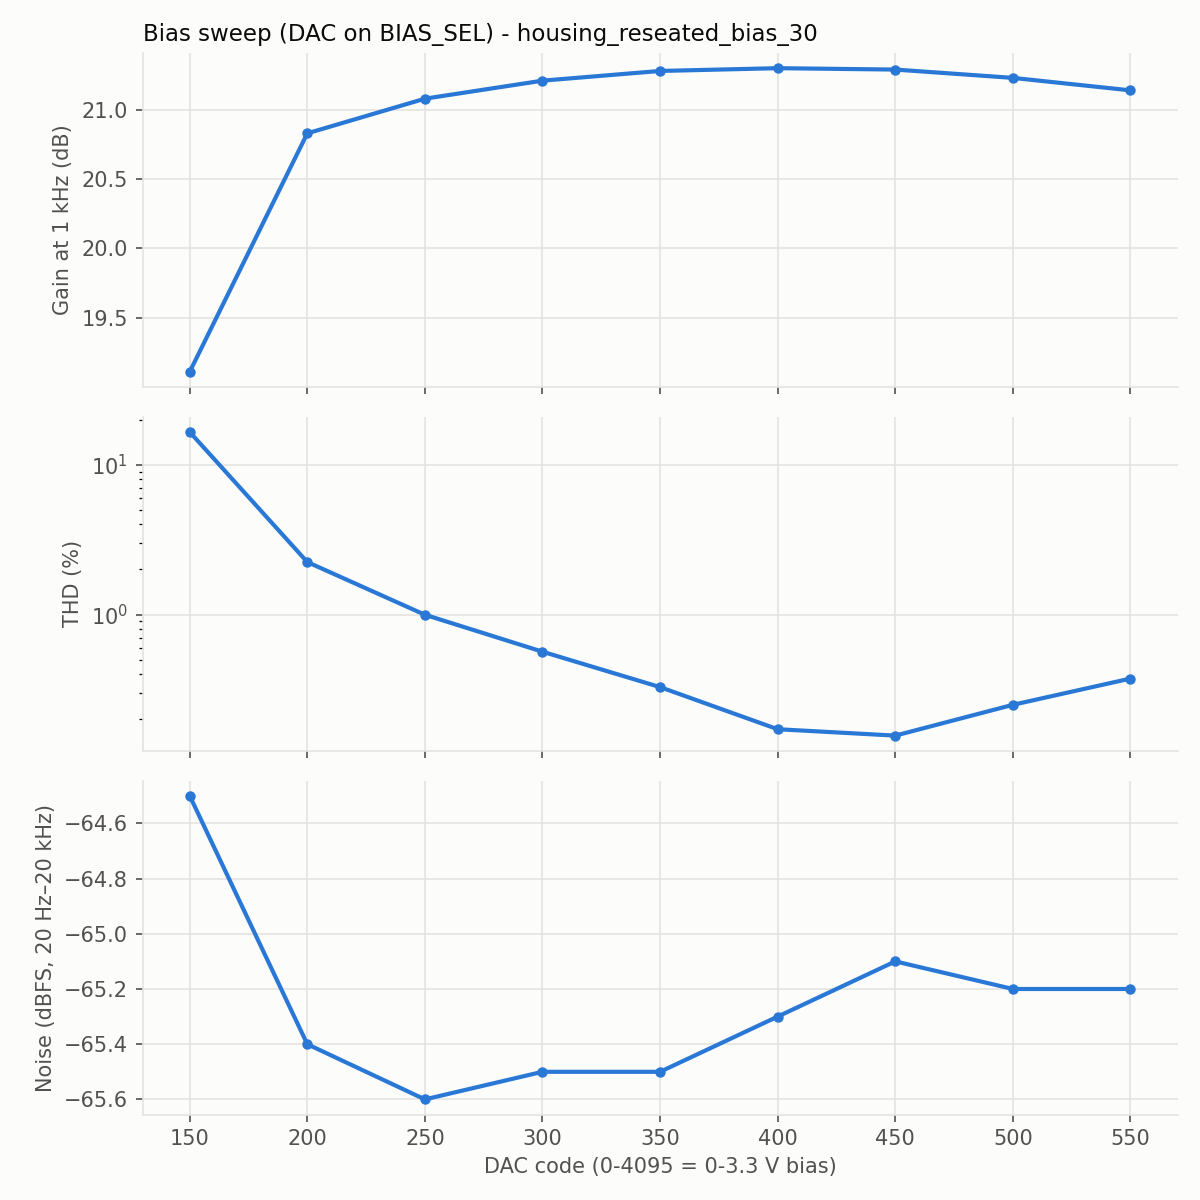

Data behind this chart, as committed beside it:
code, dac_volts, level_dbfs, gain_db, thd_pct, thd_n_pct, h2_dbc, h3_dbc, noise_dbfs, snr_db
150, 0.121, -30.0, 19.11, 16.61, 16.67, -16.2, -24.7, -64.5, 50.6
200, 0.161, -30.0, 20.83, 2.242, 2.253, -33.3, -44.5, -65.4, 53.2
250, 0.201, -30.0, 21.08, 0.996, 1.018, -40.2, -54.3, -65.6, 53.7
300, 0.242, -30.0, 21.21, 0.564, 0.604, -45.1, -60.1, -65.5, 53.7
350, 0.282, -30.0, 21.28, 0.327, 0.39, -49.9, -64.5, -65.5, 53.8
400, 0.322, -30.0, 21.3, 0.171, 0.271, -55.7, -66.8, -65.3, 53.6
450, 0.363, -30.0, 21.29, 0.155, 0.264, -56.5, -67.8, -65.1, 53.4
500, 0.403, -30.0, 21.23, 0.249, 0.329, -52.2, -68.4, -65.2, 53.4
550, 0.443, -30.0, 21.14, 0.373, 0.433, -48.6, -69.6, -65.2, 53.3
